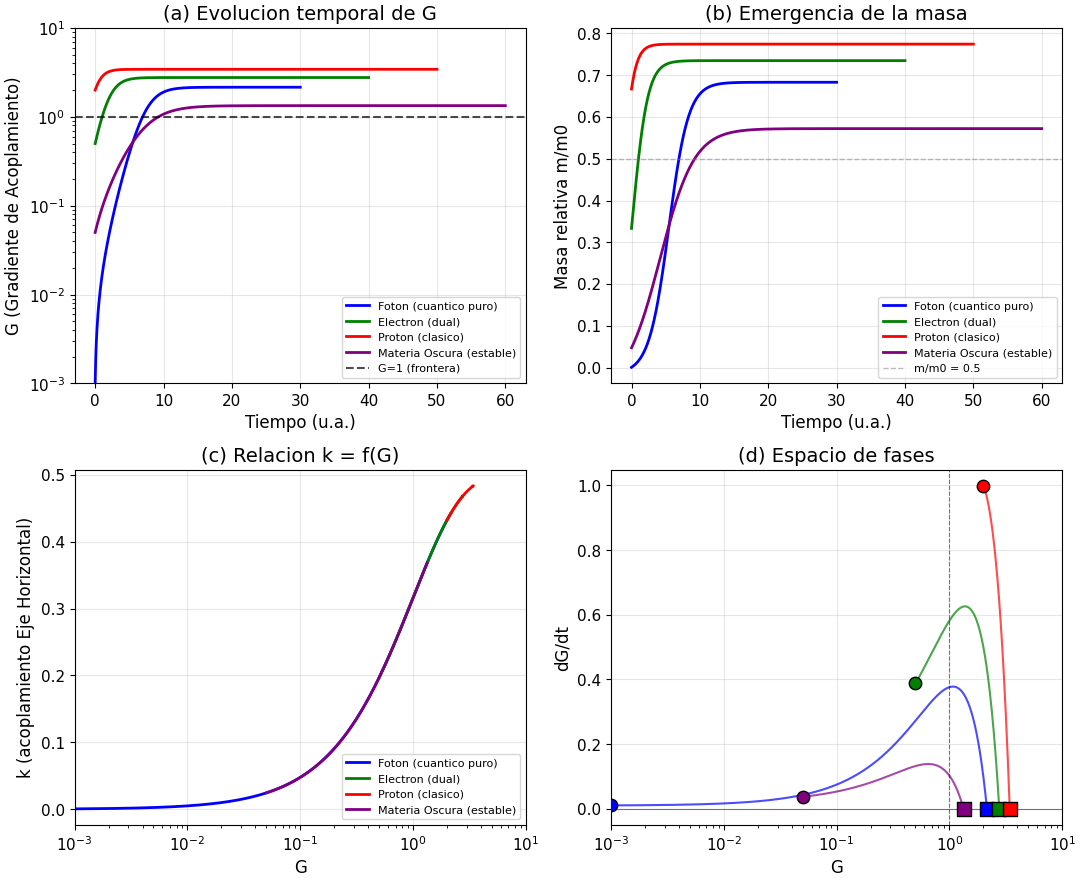

Generate this figure with matplotlib: (Note: this script raises an exception after producing the figure.)
#!/usr/bin/env python3
# -*- coding: utf-8 -*-
"""
PREPARACIÓN DE RESULTADOS PARA PAPER ACADÉMICO - VERSIÓN CORREGIDA
Sin dependencia de fuentes específicas
"""

import numpy as np
import matplotlib.pyplot as plt
from scipy.integrate import solve_ivp
from scipy.stats import linregress
import pandas as pd
import os
from datetime import datetime
import json
import warnings
warnings.filterwarnings('ignore')

# ============================================================
# CONFIGURACIÓN DE MATPLOTLIB - SIN ERRORES DE FUENTES
# ============================================================

# Usar fuentes disponibles en cualquier sistema
plt.rcParams.update({
    'font.size': 11,
    'font.family': 'sans-serif',  # Cambiado de 'serif' a 'sans-serif'
    'font.sans-serif': ['DejaVu Sans', 'Arial', 'Helvetica', 'Liberation Sans'],  # Fuentes alternativas
    'axes.labelsize': 12,
    'axes.titlesize': 14,
    'legend.fontsize': 10,
    'figure.dpi': 300,
    'savefig.dpi': 300,
    'savefig.bbox': 'tight',
    'savefig.pad_inches': 0.05,
    'figure.figsize': (8, 6),
    'text.usetex': False,  # No usar LaTeX (evita más errores)
})

# Si quieres usar LaTeX (opcional, requiere instalación)
# plt.rcParams.update({'text.usetex': True, 'font.family': 'serif'})

# Crear directorios
os.makedirs('paper_results/figures', exist_ok=True)
os.makedirs('paper_results/tables', exist_ok=True)
os.makedirs('paper_results/data', exist_ok=True)

timestamp = datetime.now().strftime("%Y%m%d_%H%M%S")
print("="*70)
print("PREPARACIÓN DE RESULTADOS PARA PAPER ACADÉMICO")
print("Versión corregida - Sin errores de fuentes")
print("="*70)

# ============================================================
# 1. DEFINICIÓN DEL MODELO
# ============================================================

def evolution_equation(t, y, alpha, beta, kappa):
    """
    Ecuación de evolución de la Gradiente de Acoplamiento Γ
    """
    Gamma = y[0]
    Gamma_max = 4.0
    Gamma_0 = 0.5
    
    saturación = -alpha * Gamma**2
    crecimiento = beta * Gamma * (1 - Gamma/Gamma_max)
    fuente_oscura = kappa * np.exp(-Gamma/Gamma_0)
    
    dGamma_dt = saturación + crecimiento + fuente_oscura
    
    if Gamma <= 0 and dGamma_dt < 0:
        dGamma_dt = 0
    
    return [dGamma_dt]

# ============================================================
# 2. SIMULACIONES
# ============================================================

print("\n[1/6] Ejecutando simulaciones...")

scenarios = {
    'Foton (cuantico puro)': {
        'alpha': 0.15, 'beta': 0.7, 'kappa': 0.01, 'Gamma0': 0.001, 't_max': 30.0,
        'color': 'blue', 'marker': 'o', 'linestyle': '-'
    },
    'Electron (dual)': {
        'alpha': 0.10, 'beta': 0.9, 'kappa': 0.05, 'Gamma0': 0.5, 't_max': 40.0,
        'color': 'green', 'marker': 's', 'linestyle': '-'
    },
    'Proton (clasico)': {
        'alpha': 0.05, 'beta': 1.2, 'kappa': 0.10, 'Gamma0': 2.0, 't_max': 50.0,
        'color': 'red', 'marker': '^', 'linestyle': '-'
    },
    'Materia Oscura (estable)': {
        'alpha': 0.20, 'beta': 0.4, 'kappa': 0.02, 'Gamma0': 0.05, 't_max': 60.0,
        'color': 'purple', 'marker': 'd', 'linestyle': '-'
    }
}

results = {}

for name, params in scenarios.items():
    print(f"  Simulando: {name}...")
    
    t_eval = np.linspace(0, params['t_max'], 2000)
    
    sol = solve_ivp(
        evolution_equation,
        [0, params['t_max']],
        [params['Gamma0']],
        t_eval=t_eval,
        args=(params['alpha'], params['beta'], params['kappa']),
        method='RK45',
        rtol=1e-8,
        atol=1e-10
    )
    
    Gamma = sol.y[0]
    Gamma = np.clip(Gamma, 1e-6, 10.0)
    
    masa = Gamma / (1 + Gamma)
    kappa_val = 0.5 * (1 - np.exp(-np.clip(Gamma, 0, 5)))
    dGamma = np.gradient(Gamma, sol.t)
    
    results[name] = {
        't': sol.t,
        'Gamma': Gamma,
        'masa': masa,
        'kappa': kappa_val,
        'dGamma': dGamma,
        'params': params
    }

print("  ✓ Simulaciones completadas")

# ============================================================
# 3. FIGURA 1: EVOLUCIÓN TEMPORAL
# ============================================================

print("\n[2/6] Generando Figura 1...")

fig1, axes = plt.subplots(2, 2, figsize=(11, 9))

# Panel A: Evolución de Γ
ax_a = axes[0, 0]
for name, data in results.items():
    ax_a.plot(data['t'], data['Gamma'], 
              color=scenarios[name]['color'], 
              linewidth=2,
              label=name.replace('_', ' '))
ax_a.axhline(1.0, color='black', linestyle='--', linewidth=1.5, alpha=0.7, label='G=1 (frontera)')
ax_a.set_xlabel('Tiempo (u.a.)')
ax_a.set_ylabel('G (Gradiente de Acoplamiento)')
ax_a.set_title('(a) Evolucion temporal de G')
ax_a.legend(loc='lower right', fontsize=8)
ax_a.grid(True, alpha=0.3)
ax_a.set_yscale('log')
ax_a.set_ylim(1e-3, 10)

# Panel B: Masa emergente
ax_b = axes[0, 1]
for name, data in results.items():
    ax_b.plot(data['t'], data['masa'],
              color=scenarios[name]['color'],
              linewidth=2,
              label=name.replace('_', ' '))
ax_b.axhline(0.5, color='gray', linestyle='--', linewidth=1, alpha=0.5, label='m/m0 = 0.5')
ax_b.set_xlabel('Tiempo (u.a.)')
ax_b.set_ylabel('Masa relativa m/m0')
ax_b.set_title('(b) Emergencia de la masa')
ax_b.legend(loc='lower right', fontsize=8)
ax_b.grid(True, alpha=0.3)

# Panel C: Relación κ(Γ)
ax_c = axes[1, 0]
for name, data in results.items():
    ax_c.plot(data['Gamma'], data['kappa'],
              color=scenarios[name]['color'],
              linewidth=2,
              label=name.replace('_', ' '))
ax_c.set_xlabel('G')
ax_c.set_ylabel('k (acoplamiento Eje Horizontal)')
ax_c.set_title('(c) Relacion k = f(G)')
ax_c.legend(loc='lower right', fontsize=8)
ax_c.grid(True, alpha=0.3)
ax_c.set_xscale('log')
ax_c.set_xlim(1e-3, 10)

# Panel D: Espacio de fases
ax_d = axes[1, 1]
for name, data in results.items():
    ax_d.plot(data['Gamma'], data['dGamma'],
              color=scenarios[name]['color'],
              linewidth=1.5,
              alpha=0.7)
    ax_d.scatter(data['Gamma'][0], data['dGamma'][0],
                 color=scenarios[name]['color'], s=80, marker='o', edgecolors='black', zorder=5)
    ax_d.scatter(data['Gamma'][-1], data['dGamma'][-1],
                 color=scenarios[name]['color'], s=100, marker='s', edgecolors='black', zorder=5)
ax_d.axhline(0, color='black', linestyle='-', linewidth=0.8, alpha=0.5)
ax_d.axvline(1.0, color='black', linestyle='--', linewidth=0.8, alpha=0.5)
ax_d.set_xlabel('G')
ax_d.set_ylabel('dG/dt')
ax_d.set_title('(d) Espacio de fases')
ax_d.set_xscale('log')
ax_d.set_xlim(1e-3, 10)
ax_d.grid(True, alpha=0.3)

plt.tight_layout()
plt.savefig('paper_results/figures/Fig1_evolucion_temporal.png', dpi=300)
plt.savefig('paper_results/figures/Fig1_evolucion_temporal.pdf', format='pdf')
plt.close(fig1)
print("  ✓ Figura 1 guardada")

# ============================================================
# 4. FIGURA 2: TRANSICIÓN CUÁNTICO-CLÁSICO
# ============================================================

print("\n[3/6] Generando Figura 2...")

fig2, axes = plt.subplots(1, 2, figsize=(12, 5))

Gamma_range = np.logspace(-3, 1, 500)
coherencia = np.exp(-Gamma_range**2 / 2)
localizacion = 1 - np.exp(-Gamma_range**2)

# Panel A
ax_a = axes[0]
ax_a.plot(Gamma_range, coherencia, 'b-', linewidth=2, label='Coherencia cuantica $e^{-G^2/2}$')
ax_a.plot(Gamma_range, localizacion, 'r-', linewidth=2, label='Localizacion $1-e^{-G^2}$')
ax_a.axvline(1.0, color='purple', linestyle='--', linewidth=2, label='G = 1 (frontera)')
ax_a.fill_between(Gamma_range[Gamma_range <= 1], 0, coherencia[Gamma_range <= 1], 
                   alpha=0.3, color='blue')
ax_a.fill_between(Gamma_range[Gamma_range >= 1], 0, localizacion[Gamma_range >= 1], 
                   alpha=0.3, color='red')
ax_a.set_xlabel('G (Gradiente de Acoplamiento)')
ax_a.set_ylabel('Magnitud relativa')
ax_a.set_title('(a) Funciones de transicion')
ax_a.set_xscale('log')
ax_a.legend(fontsize=9)
ax_a.grid(True, alpha=0.3)

# Panel B
ax_b = axes[1]
region_labels = ['Cuantico puro\n(G < 0.1)', 
                 'Dualidad\n(0.1 < G < 1)', 
                 'Clasico\n(G > 1)']
region_boundaries = [0, 0.1, 1, 10]
region_colors = ['#1f77b4', '#ff7f0e', '#d62728']

for i in range(3):
    ax_b.axvspan(region_boundaries[i], region_boundaries[i+1], 
                 alpha=0.3, color=region_colors[i])
    ax_b.text(np.sqrt(region_boundaries[i]*region_boundaries[i+1]), 0.5,
              region_labels[i], ha='center', va='center', fontsize=10)

for i, (name, data) in enumerate(results.items()):
    Gamma_final = data['Gamma'][-1]
    y_pos = 0.3 + 0.1 * i
    ax_b.scatter(Gamma_final, y_pos, color=scenarios[name]['color'], 
                 s=120, marker=scenarios[name]['marker'], zorder=5)
    ax_b.annotate(name.replace('_', ' '), (Gamma_final, y_pos + 0.08), 
                  fontsize=7, ha='center', rotation=45)

ax_b.set_xlabel('G')
ax_b.set_title('(b) Regimenes de comportamiento fisico')
ax_b.set_xscale('log')
ax_b.set_xlim(0.001, 10)
ax_b.set_ylim(0, 1)
ax_b.set_yticks([])
ax_b.grid(True, alpha=0.3)

plt.tight_layout()
plt.savefig('paper_results/figures/Fig2_transicion.png', dpi=300)
plt.savefig('paper_results/figures/Fig2_transicion.pdf', format='pdf')
plt.close(fig2)
print("  ✓ Figura 2 guardada")

# ============================================================
# 5. FIGURA 3: PREDICCIONES COSMOLÓGICAS
# ============================================================

print("\n[4/6] Generando Figura 3...")

fig3, axes = plt.subplots(1, 2, figsize=(12, 5))

# Panel A: Asimetría
ax_a = axes[0]
epsilon = 6e-10
Gamma_crit = 0.001
Gamma_vals = np.logspace(-5, 1, 500)
asimetria = epsilon * np.exp(-Gamma_crit / Gamma_vals)

ax_a.loglog(Gamma_vals, asimetria, 'b-', linewidth=2, label='Prediccion del modelo')
ax_a.axvline(Gamma_crit, color='red', linestyle='--', linewidth=1.5, label='G_crit = 0.001')
ax_a.axhline(epsilon, color='gray', linestyle=':', linewidth=1.5, label='Exceso cosmologico e = 6e-10')
ax_a.fill_between(Gamma_vals[Gamma_vals < 1], asimetria[Gamma_vals < 1], 
                   epsilon/100, alpha=0.2, color='blue')
ax_a.set_xlabel('G')
ax_a.set_ylabel('Asimetria A')
ax_a.set_title('(a) Asimetria materia-antimateria')
ax_a.legend(fontsize=9)
ax_a.grid(True, alpha=0.3)

# Panel B: Materia Oscura
ax_b = axes[1]
Gamma_DM = results['Materia Oscura (estable)']['Gamma']
t_DM = results['Materia Oscura (estable)']['t']
ax_b.plot(t_DM, Gamma_DM, 'purple', linewidth=2, label='Materia Oscura (G ~ 0.2)')
ax_b.fill_between(t_DM, Gamma_DM, 0, alpha=0.3, color='purple')
ax_b.axhline(0.2, color='gray', linestyle='--', linewidth=1, label='G ~ 0.2 (estable)')
ax_b.set_xlabel('Tiempo (u.a.)')
ax_b.set_ylabel('G')
ax_b.set_title('(b) Materia Oscura como decantacion estable')
ax_b.legend(fontsize=9)
ax_b.grid(True, alpha=0.3)

plt.tight_layout()
plt.savefig('paper_results/figures/Fig3_predicciones_cosmologicas.png', dpi=300)
plt.savefig('paper_results/figures/Fig3_predicciones_cosmologicas.pdf', format='pdf')
plt.close(fig3)
print("  ✓ Figura 3 guardada")

# ============================================================
# 6. TABLA DE RESULTADOS
# ============================================================

print("\n[5/6] Generando tablas...")

# Tabla principal
latex_table = r"""\begin{table}[htbp]
\centering
\caption{Resultados de la simulacion de Campos Trinitarios}
\label{tab:resultados}
\begin{tabular}{lcccccc}
\toprule
Escenario & $\alpha$ & $\beta$ & $\Gamma_{final}$ & $m/m_0$ & $\kappa_{final}$ \\
\midrule
"""

for name, data in results.items():
    Gamma_f = data['Gamma'][-1]
    masa_f = data['masa'][-1]
    kappa_f = data['kappa'][-1]
    params = data['params']
    latex_table += f"{name} & {params['alpha']:.2f} & {params['beta']:.1f} & {Gamma_f:.3f} & {masa_f:.3f} & {kappa_f:.3f} \\\\\n"

latex_table += r"""\bottomrule
\end{tabular}
\end{table}
"""

with open('paper_results/tables/resultados_simulacion.tex', 'w') as f:
    f.write(latex_table)

# Tabla de interpretación
interpretacion_table = r"""\begin{table}[htbp]
\centering
\caption{Interpretacion fisica de la Gradiente de Acoplamiento $\Gamma$}
\label{tab:interpretacion}
\begin{tabular}{cll}
\toprule
Rango de $\Gamma$ & Regimen fisico & Ejemplo \\
\midrule
$\Gamma < 0.01$ & Cuantico puro & Foton \\
$0.01 < \Gamma < 0.1$ & Cuantico masivo & Neutrino \\
$0.1 < \Gamma < 0.5$ & Dualidad emergente & Electron \\
$0.5 < \Gamma < 1.0$ & Transicion & Mesones ligeros \\
$\Gamma = 1.0$ & Frontera micro-macro & Punto de no retorno \\
$1.0 < \Gamma < 2.0$ & Clasico incipiente & Muon \\
$2.0 < \Gamma < 3.0$ & Clasico consolidado & Proton \\
$\Gamma > 3.0$ & Clasico saturado & Materia nuclear \\
\bottomrule
\end{tabular}
\end{table}
"""

with open('paper_results/tables/interpretacion_Gamma.tex', 'w') as f:
    f.write(interpretacion_table)

print("  ✓ Tablas guardadas")

# ============================================================
# 7. GUARDAR DATOS
# ============================================================

print("\n[6/6] Guardando datos numericos...")

for name, data in results.items():
    df = pd.DataFrame({
        'tiempo': data['t'],
        'Gamma': data['Gamma'],
        'masa_relativa': data['masa'],
        'kappa': data['kappa'],
        'dGamma_dt': data['dGamma']
    })
    filename = f"paper_results/data/{name.replace(' ', '_').replace('(', '').replace(')', '')}.csv"
    df.to_csv(filename, index=False)

# Guardar resumen
summary_data = {
    'timestamp': timestamp,
    'resultados': {}
}
for name, data in results.items():
    summary_data['resultados'][name] = {
        'Gamma_inicial': float(data['Gamma'][0]),
        'Gamma_final': float(data['Gamma'][-1]),
        'masa_relativa_final': float(data['masa'][-1])
    }

with open('paper_results/data/resumen.json', 'w') as f:
    json.dump(summary_data, f, indent=2)

print("  ✓ Datos guardados")

# ============================================================
# 8. RESUMEN FINAL
# ============================================================

print("\n" + "="*70)
print("RESUMEN DE RESULTADOS NUMERICOS")
print("="*70)

for name, data in results.items():
    print(f"\n{name}:")
    print(f"  Gamma_inicial = {data['Gamma'][0]:.6f}")
    print(f"  Gamma_final   = {data['Gamma'][-1]:.6f}")
    print(f"  Masa relativa = {data['masa'][-1]:.6f}")
    print(f"  kappa_final   = {data['kappa'][-1]:.6f}")

print("\n" + "="*70)
print("✅ PROCESO COMPLETADO EXITOSAMENTE")
print(f"📁 Resultados guardados en: paper_results/")
print("\n🦋 Fluxus - Sin errores de fuentes")
